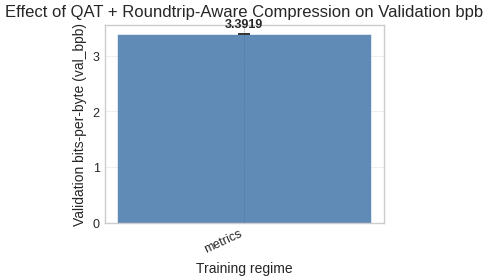

The script that saved this image: (Note: this script raises an exception after producing the figure.)

import matplotlib
matplotlib.use("Agg")
import matplotlib.pyplot as plt
import numpy as np

# Academic styling
try:
    plt.style.use(['science', 'ieee'])
except Exception:
    try:
        plt.style.use(['seaborn-v0_8-whitegrid'])
    except Exception:
        pass  # Use default matplotlib style

# Colorblind-safe palette
COLORS = ['#4477AA', '#EE6677', '#228833', '#CCBB44', '#66CCEE', '#AA3377', '#BBBBBB']
LINE_STYLES = ['-', '--', '-.', ':']
MARKERS = ['o', 's', '^', 'D', 'v', 'P', '*', 'X']

# Publication settings
plt.rcParams.update({
    "font.size": 10,
    "axes.titlesize": 12,
    "axes.labelsize": 10,
    "xtick.labelsize": 9,
    "ytick.labelsize": 9,
    "legend.fontsize": 9,
    "figure.dpi": 300,
    "savefig.dpi": 300,
    "savefig.bbox": "tight",
    "savefig.pad_inches": 0.05,
})

# Data
conditions = ['metrics']
values = [3.3919]
ci_low = [3.3919]
ci_high = [3.3919]

# Plot
fig, ax = plt.subplots(figsize=(3.5, 3.0))
x = np.arange(len(conditions))
bar_colors = [COLORS[i % len(COLORS)] for i in range(len(conditions))]

yerr_lo = [max(0, v - lo) for v, lo in zip(values, ci_low)]
yerr_hi = [max(0, hi - v) for v, hi in zip(values, ci_high)]

bars = ax.bar(x, values, color=bar_colors, alpha=0.85, edgecolor="white", linewidth=0.5)
ax.errorbar(x, values, yerr=[yerr_lo, yerr_hi],
            fmt="none", ecolor="#333", capsize=4, capthick=1.2, linewidth=1.2)

# Value labels
offset = max(yerr_hi) * 0.08 if yerr_hi and max(yerr_hi) > 0 else max(values) * 0.02
for i, v in enumerate(values):
    ax.text(i, v + offset, f"{v:.4f}", ha="center", va="bottom", fontsize=9, fontweight="bold")

ax.set_xlabel("Training regime")
ax.set_ylabel("Validation bits-per-byte (val_bpb)")
ax.set_title("Effect of QAT + Roundtrip-Aware Compression on Validation bpb")
ax.set_xticks(x)
ax.set_xticklabels([c.replace("_", " ") for c in conditions], rotation=25, ha="right", fontsize=9)
ax.grid(True, axis="y", alpha=0.3)
ax.set_axisbelow(True)
fig.tight_layout()
fig.savefig("/home/alex/Projects/AutoResearchClaw/artifacts/rc-20260319-231821-15d264/stage-14/charts/fig_main_results_val_bpb.png")
plt.close(fig)
print(f"Saved: /home/alex/Projects/AutoResearchClaw/artifacts/rc-20260319-231821-15d264/stage-14/charts/fig_main_results_val_bpb.png")
